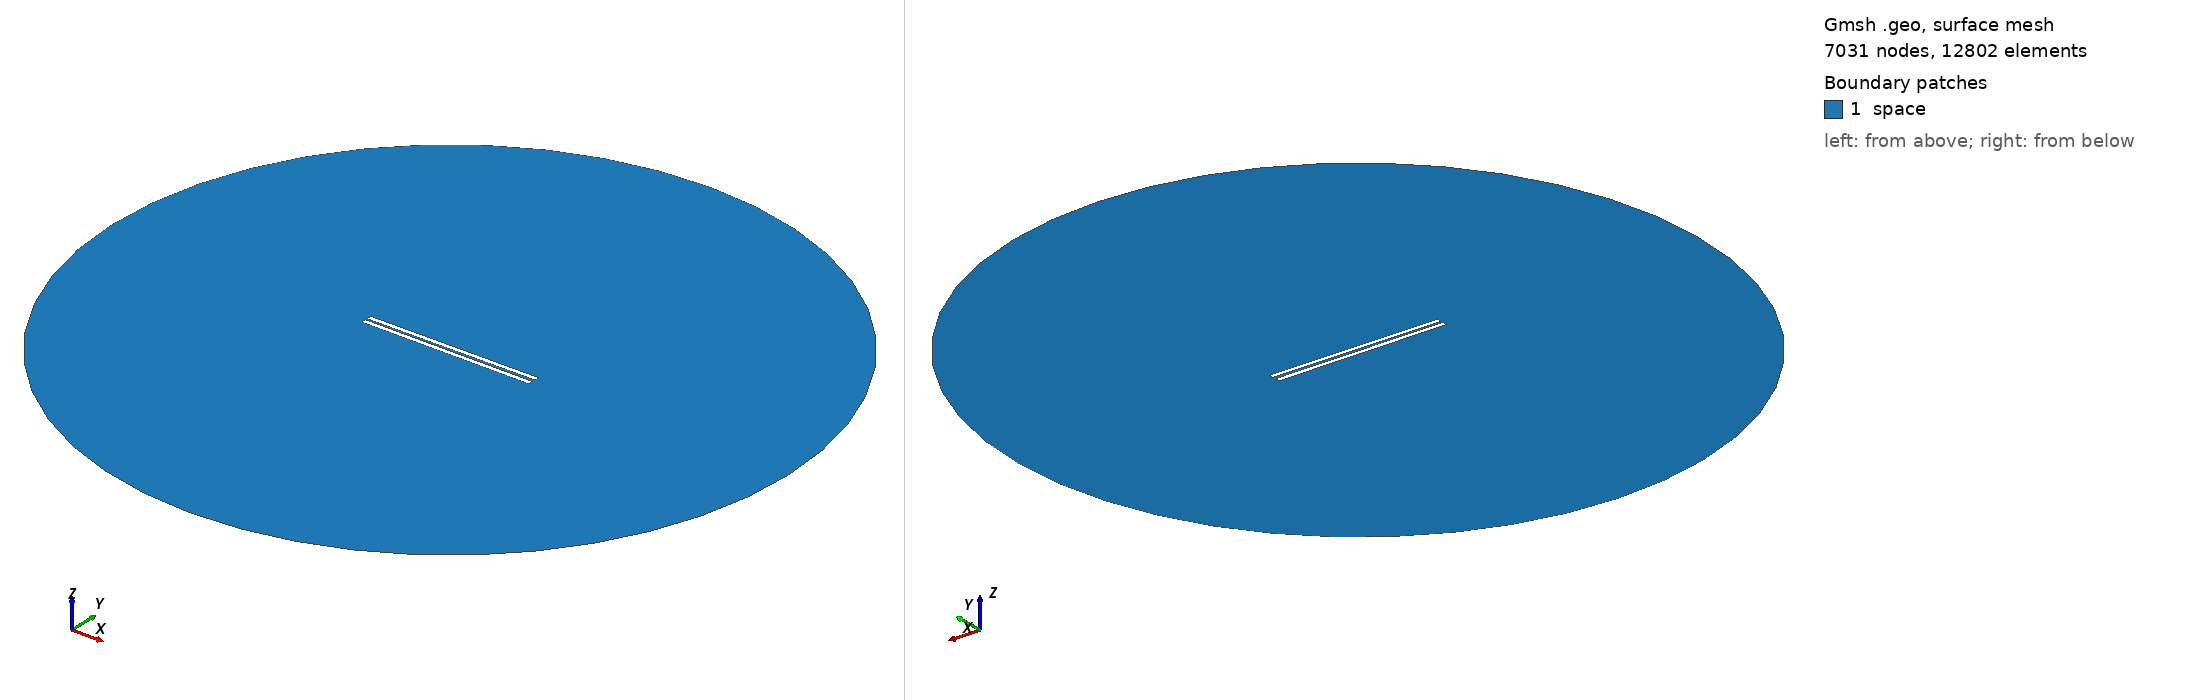

Gmsh geometry script, surface-meshed: 7031 nodes, 12802 surface elements. Boundary patches (legend numbers): 1 space. Left view from above one corner, right view from below the opposite corner. Legend entries are the model's physical surfaces. The drawing asked Gmsh for element sizes between 1% and 20% of the model's largest extent; the script's own settings can give other sizes.

=== 804.geo (drawn) ===
// Set the geometry kernel
SetFactory("OpenCASCADE");

//---------------------------------------
// Rectangles
//---------------------------------------

// Rectangle 1 (top)
Point(1) = {-49.455555555555556, 0.75, 0, 1.0};
Point(2) = {49.455555555555556, 0.75, 0, 1.0};
Point(3) = {49.455555555555556, 3.6611111111111114, 0, 1.0};
Point(4) = {-49.455555555555556, 3.6611111111111114, 0, 1.0};

Line(1) = {1, 2};
Line(2) = {2, 3};
Line(3) = {3, 4};
Line(4) = {4, 1};

Line Loop(1) = {1, 2, 3, 4};
Plane Surface(1) = {1};

Rotate { {0, 0, 1}, {0,  0.75,  0}, 0.006 } {
  Surface{1};
}

// Rectangle 2 (bottom)
Point(5) = {-49.455555555555556, -0.75, 0, 1.0};
Point(6) = {49.455555555555556, -0.75, 0, 1.0};
Point(7) = {49.455555555555556, -3.6611111111111114, 0, 1.0};
Point(8) = {-49.455555555555556, -3.6611111111111114, 0, 1.0};

Line(5) = {5, 6};
Line(6) = {6, 7};
Line(7) = {7, 8};
Line(8) = {8, 5};

Line Loop(2) = {5, 6, 7, 8};
Plane Surface(2) = {2}; 


//---------------------------------------
// Circle
//---------------------------------------

// Define points
Point(9) = {0, 0, 0};        // Center
Point(10) = {200, 0, 0};     // Start point
Point(11) = {0, 200, 0};     // 90 degrees
Point(12) = {-200, 0, 0};    // 180 degrees
Point(13) = {0, -200, 0};    // 270 degrees

// Define circle arcs (each needs start, center, end)
Circle(9) = {10, 9, 11};
Circle(10) = {11, 9, 12};
Circle(11) = {12, 9, 13};
Circle(12) = {13, 9, 10};

// Define curve loop and surface if needed
Curve Loop(3) = {9, 10, 11, 12};
Surface(3) = {3};

//---------------------------------------
// Define Physical Groups
//---------------------------------------                

//--- Physical Curves
// Physical groups for boundaries
Physical Line("force_segment", 10) = {1};
Physical Line("upper_plate", 11) = {2, 3, 4};
Physical Line("lower_plate", 12) = {5, 6, 7, 8};
Physical Line("boundary", 20) = {9, 10, 11, 12};

// Subtract Rectangles from Circle
BooleanDifference{ Surface{3}; Delete; }{ Surface{1}; Surface{2}; Delete; }
//--- Physical Surfaces
Physical Surface("space", 30) = {3};


//---------------------------------------
// Fine mesh near the plates
//--------------------------------------- 

// Define a distance field for mesh refinement
Field[1] = Distance;
Field[1].CurvesList = {1, 2, 3, 4, 5, 6, 7, 8};  // Rectangle curves
Field[1].NumPointsPerCurve = 200;

c = 0.3;
// Define threshold field to control mesh size based on distance to attractor
Field[2] = Threshold;
Field[2].IField = 1;
Field[2].LcMin = c; // Minimum element size near the attractor
Field[2].LcMax = 100*c;  // Maximum element size away from the attractor
Field[2].DistMin = 0.01;
Field[2].DistMax = 40;

Background Field = 2;

//---------------------------------------
// 6. Generate the Mesh
//---------------------------------------
Mesh 2;  // 2D mesh generation
